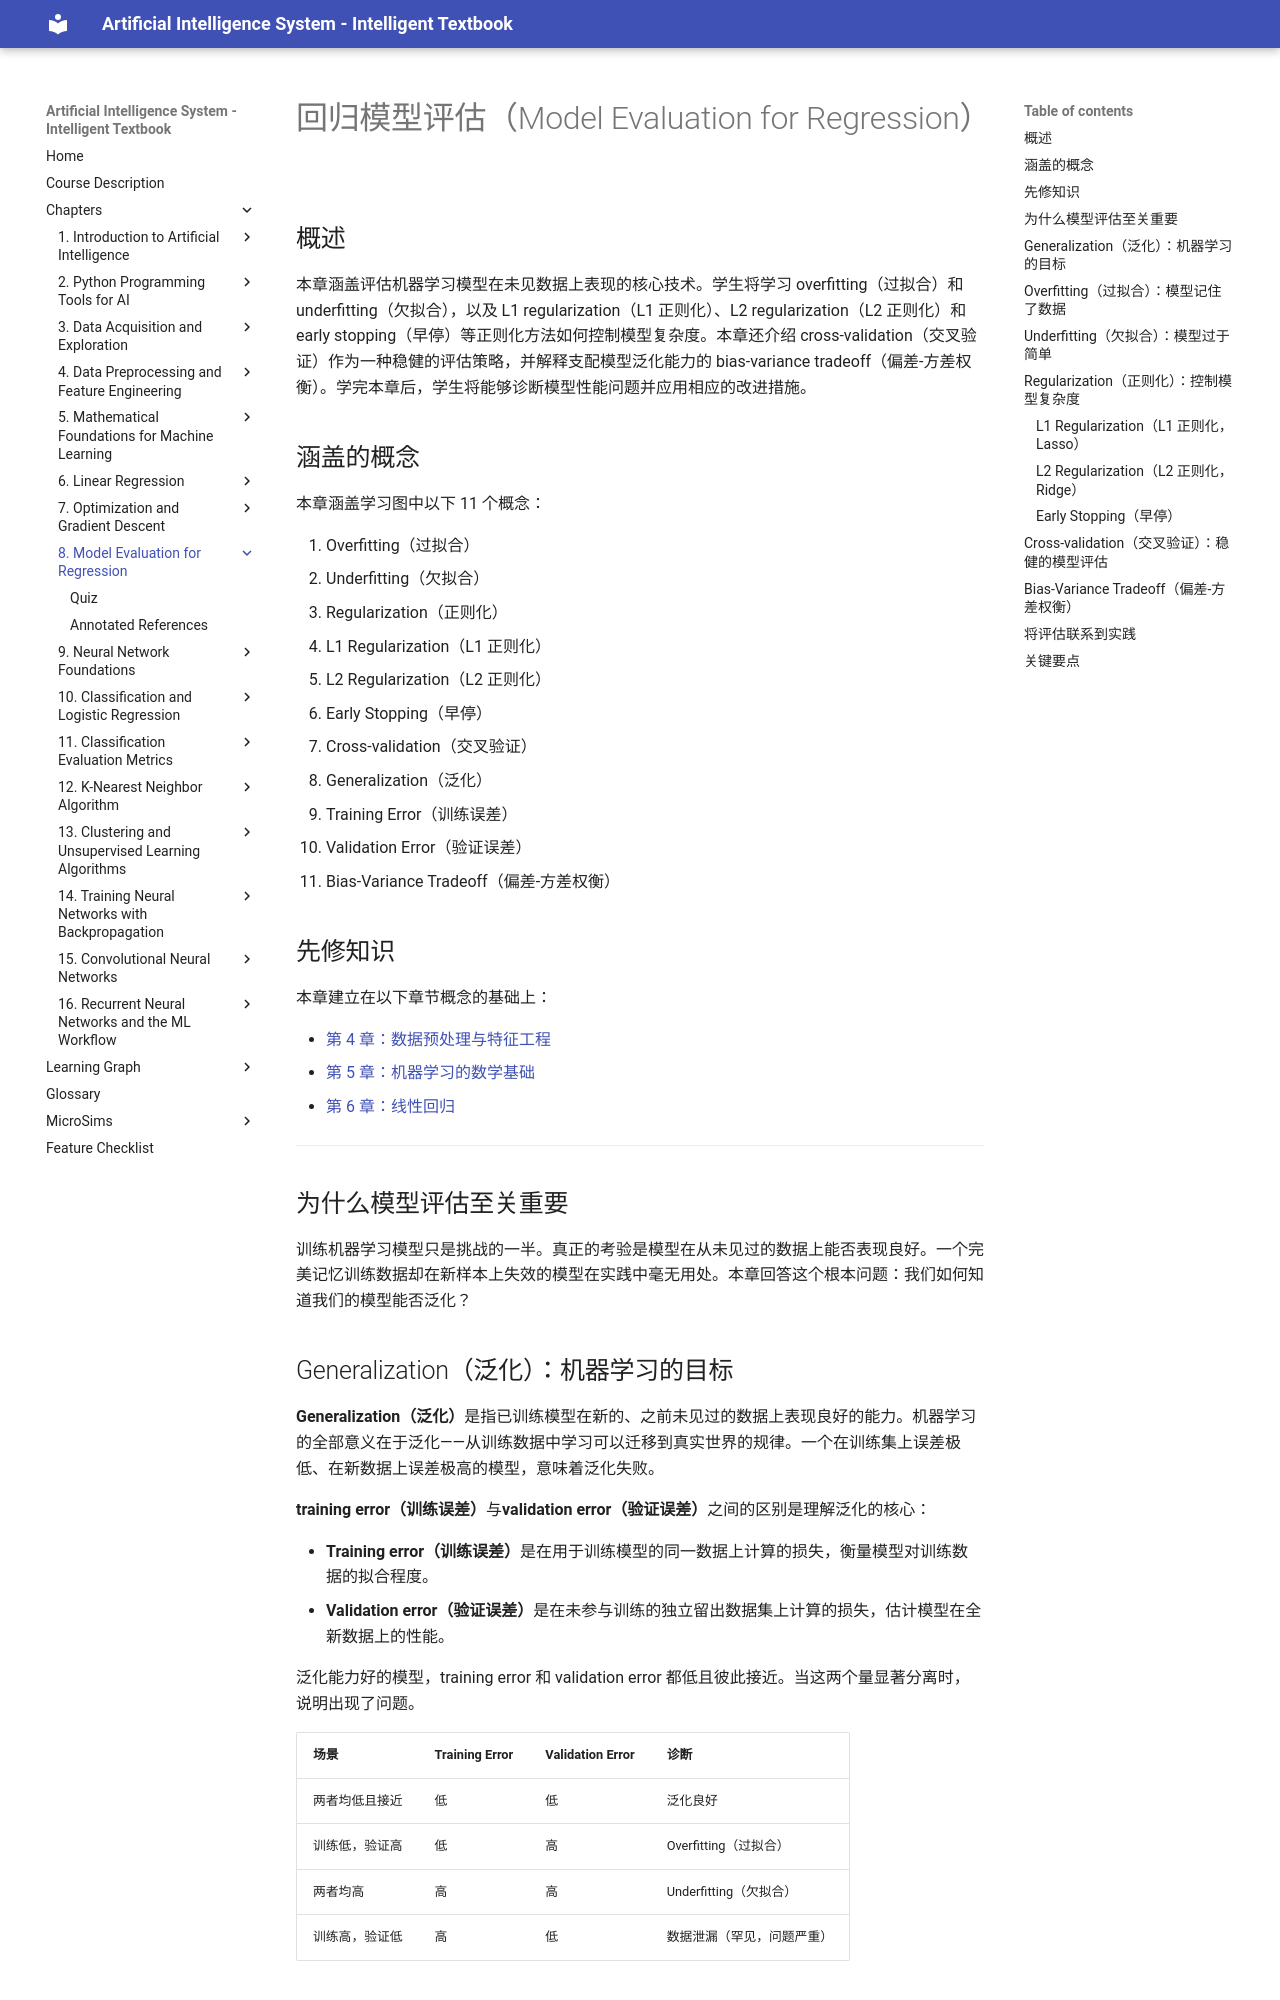

repository: wya5217799/ai-textbook · page: chapters/08-model-evaluation-regression/index.html · generator: mkdocs

---
title: 回归模型评估
description: 过拟合、欠拟合、正则化、交叉验证与偏差-方差权衡
generated_by: claude skill chapter-content-generator
date: 2026-04-13 20:04:51
version: 0.05
---

# 回归模型评估（Model Evaluation for Regression）

## 概述

本章涵盖评估机器学习模型在未见数据上表现的核心技术。学生将学习 overfitting（过拟合）和 underfitting（欠拟合），以及 L1 regularization（L1 正则化）、L2 regularization（L2 正则化）和 early stopping（早停）等正则化方法如何控制模型复杂度。本章还介绍 cross-validation（交叉验证）作为一种稳健的评估策略，并解释支配模型泛化能力的 bias-variance tradeoff（偏差-方差权衡）。学完本章后，学生将能够诊断模型性能问题并应用相应的改进措施。

## 涵盖的概念

本章涵盖学习图中以下 11 个概念：

1. Overfitting（过拟合）
2. Underfitting（欠拟合）
3. Regularization（正则化）
4. L1 Regularization（L1 正则化）
5. L2 Regularization（L2 正则化）
6. Early Stopping（早停）
7. Cross-validation（交叉验证）
8. Generalization（泛化）
9. Training Error（训练误差）
10. Validation Error（验证误差）
11. Bias-Variance Tradeoff（偏差-方差权衡）

## 先修知识

本章建立在以下章节概念的基础上：

- [第 4 章：数据预处理与特征工程](../04-data-preprocessing/index.md)
- [第 5 章：机器学习的数学基础](../05-math-foundations/index.md)
- [第 6 章：线性回归](../06-linear-regression/index.md)

---

## 为什么模型评估至关重要

训练机器学习模型只是挑战的一半。真正的考验是模型在从未见过的数据上能否表现良好。一个完美记忆训练数据却在新样本上失效的模型在实践中毫无用处。本章回答这个根本问题：我们如何知道我们的模型能否泛化？

## Generalization（泛化）：机器学习的目标

**Generalization（泛化）**是指已训练模型在新的、之前未见过的数据上表现良好的能力。机器学习的全部意义在于泛化——从训练数据中学习可以迁移到真实世界的规律。一个在训练集上误差极低、在新数据上误差极高的模型，意味着泛化失败。

**training error（训练误差）**与**validation error（验证误差）**之间的区别是理解泛化的核心：

- **Training error（训练误差）**是在用于训练模型的同一数据上计算的损失，衡量模型对训练数据的拟合程度。
- **Validation error（验证误差）**是在未参与训练的独立留出数据集上计算的损失，估计模型在全新数据上的性能。

泛化能力好的模型，training error 和 validation error 都低且彼此接近。当这两个量显著分离时，说明出现了问题。

| 场景 | Training Error | Validation Error | 诊断 |
|-----|--------------|----------------|-----|
| 两者均低且接近 | 低 | 低 | 泛化良好 |
| 训练低，验证高 | 低 | 高 | Overfitting（过拟合） |
| 两者均高 | 高 | 高 | Underfitting（欠拟合） |
| 训练高，验证低 | 高 | 低 | 数据泄漏（罕见，问题严重） |

## Overfitting（过拟合）：模型记住了数据

**Overfitting（过拟合）**发生在模型过度学习训练数据时，不仅捕捉了真实的潜在规律，还记住了该特定数据集特有的噪声和随机波动。过拟合模型的 training error 低，但 validation error 高。

过拟合的常见原因包括：

- **模型复杂度过高**：参数数量相对于训练数据量过多，模型可以记忆每个训练样本
- **训练数据过少**：样本稀少时，复杂模型容易精确拟合每个点
- **训练时间过长**：在 gradient descent 等迭代方法中，模型最初学习通用规律，若训练持续太久则开始拟合噪声

过拟合的表现：

- 验证误差开始增大，而训练误差继续下降
- 模型在测试数据上的表现明显差于训练数据
- 预测结果对输入的细微变化极为敏感
